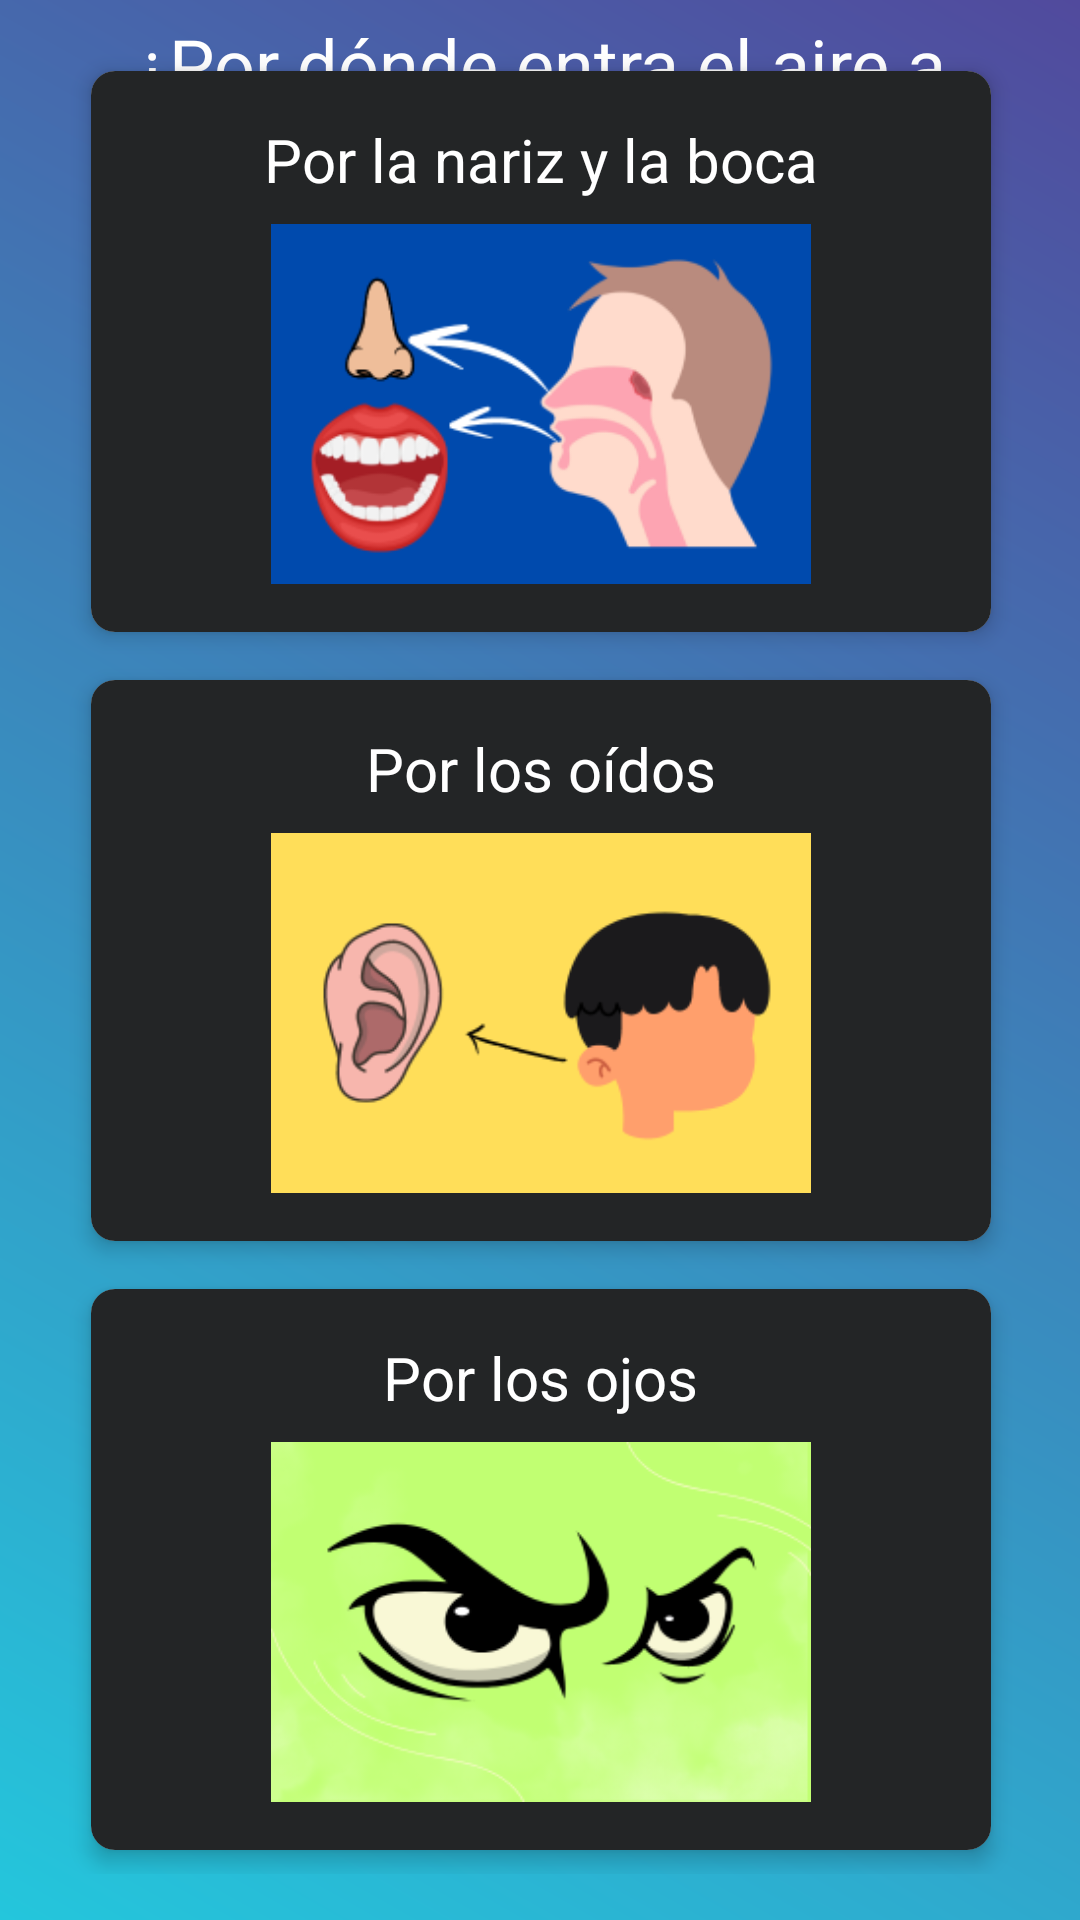

Reconstruct the res/layout file that produces this screen, plus the resources it refers to.
<!-- AndroidManifest.xml: application theme Theme.Material3.DayNight.NoActionBar -->
<!-- res/layout/activity_question2.xml -->
<?xml version="1.0" encoding="utf-8"?>
<androidx.constraintlayout.widget.ConstraintLayout xmlns:android="http://schemas.android.com/apk/res/android"
    xmlns:app="http://schemas.android.com/apk/res-auto"
    xmlns:tools="http://schemas.android.com/tools"
    android:id="@+id/main"
    android:layout_width="match_parent"
    android:layout_height="match_parent"
    android:background="@drawable/background_gradient"
    tools:context=".Question2Activity">

    <TextView
        android:id="@+id/questionTextView"
        android:layout_width="350sp"
        android:layout_height="wrap_content"
        android:layout_alignParentTop="true"
        android:layout_centerHorizontal="true"
        android:layout_marginTop="5dp"
        android:text="¿Por dónde entra el aire a nuestro cuerpo?"
        android:textAlignment="center"
        android:textSize="24sp"
        android:textColor="@color/white"
        app:layout_constraintEnd_toEndOf="parent"
        app:layout_constraintHorizontal_bias="0.491"
        app:layout_constraintStart_toStartOf="parent"
        app:layout_constraintTop_toTopOf="parent" />

    <LinearLayout
        android:id="@+id/optionsLayout"
        android:layout_width="411dp"
        android:layout_height="wrap_content"
        android:layout_below="@id/questionTextView"
        android:gravity="center"
        android:orientation="vertical"
        app:layout_constraintBottom_toBottomOf="parent"
        app:layout_constraintEnd_toEndOf="parent"
        app:layout_constraintStart_toStartOf="parent"
        app:layout_constraintTop_toTopOf="parent">

        <androidx.cardview.widget.CardView
            android:layout_width="300sp"
            android:layout_height="wrap_content"
            android:layout_marginTop="8dp"
            android:layout_marginBottom="8dp"
            app:cardElevation="4dp"
            app:cardCornerRadius="8dp"
            android:clickable="true"
            android:focusable="true">

            <LinearLayout
                android:id="@+id/option1"
                android:layout_width="match_parent"
                android:layout_height="wrap_content"
                android:gravity="center"
                android:orientation="vertical"
                android:background="@drawable/option_correct_background"
                android:padding="16dp">

                <TextView
                    android:id="@+id/option1Text"
                    android:layout_width="wrap_content"
                    android:layout_height="wrap_content"
                    android:layout_marginBottom="8dp"
                    android:textColor="@color/white"
                    android:text="Por la nariz y la boca"
                    android:textSize="20sp" />

                <ImageView
                    android:id="@+id/option1Image"
                    android:layout_width="wrap_content"
                    android:layout_height="120dp"
                    android:src="@drawable/nariz_boca" />
            </LinearLayout>
        </androidx.cardview.widget.CardView>

        <androidx.cardview.widget.CardView
            android:layout_width="300sp"
            android:layout_height="wrap_content"
            android:layout_marginTop="8dp"
            android:layout_marginBottom="8dp"
            app:cardElevation="4dp"
            app:cardCornerRadius="8dp"
            android:clickable="true"
            android:focusable="true">

            <LinearLayout
                android:id="@+id/option2"
                android:layout_width="match_parent"
                android:layout_height="wrap_content"
                android:gravity="center"
                android:orientation="vertical"
                android:background="@drawable/option_background"
                android:padding="16dp">

                <TextView
                    android:id="@+id/option2Text"
                    android:layout_width="wrap_content"
                    android:layout_height="wrap_content"
                    android:layout_marginBottom="8dp"
                    android:textColor="@color/white"
                    android:text="Por los oídos"
                    android:textSize="20sp" />

                <ImageView
                    android:id="@+id/option2Image"
                    android:layout_width="wrap_content"
                    android:layout_height="120dp"
                    android:src="@drawable/oidos" />
            </LinearLayout>
        </androidx.cardview.widget.CardView>

        <androidx.cardview.widget.CardView
            android:layout_width="300sp"
            android:layout_height="wrap_content"
            android:layout_marginTop="8dp"
            android:layout_marginBottom="8dp"
            app:cardElevation="4dp"
            app:cardCornerRadius="8dp"
            android:clickable="true"
            android:focusable="true">

            <LinearLayout
                android:id="@+id/option3"
                android:layout_width="match_parent"
                android:layout_height="wrap_content"
                android:gravity="center"
                android:orientation="vertical"
                android:background="@drawable/option_background"
                android:padding="16dp">

                <TextView
                    android:id="@+id/option3Text"
                    android:layout_width="wrap_content"
                    android:layout_height="wrap_content"
                    android:layout_marginBottom="8dp"
                    android:textColor="@color/white"
                    android:text="Por los ojos"
                    android:textSize="20sp" />

                <ImageView
                    android:id="@+id/option3Image"
                    android:layout_width="wrap_content"
                    android:layout_height="120dp"
                    android:src="@drawable/ojos" />
            </LinearLayout>
        </androidx.cardview.widget.CardView>

    </LinearLayout>

    <Button
        android:id="@+id/nextButton"
        android:layout_width="wrap_content"
        android:layout_height="wrap_content"
        android:layout_centerHorizontal="true"
        android:text="Siguiente"
        android:visibility="gone"
        android:textSize="24sp"
        app:layout_constraintBottom_toBottomOf="parent"
        app:layout_constraintEnd_toEndOf="parent"
        app:layout_constraintStart_toStartOf="parent" />

</androidx.constraintlayout.widget.ConstraintLayout>
<!-- resources referenced by this layout -->
<resources>
  <color name="white">#FFFFFFFF</color>
  <!-- drawable background_gradient (drawable) -->
  <?xml version="1.0" encoding="utf-8"?>
  <layer-list xmlns:android="http://schemas.android.com/apk/res/android">
      <item>
          <shape android:shape="rectangle">
              <gradient
                  android:startColor="@color/startColor"
                  android:endColor="@color/endColor"
                  android:angle="45"/>
          </shape>
      </item>
  </layer-list>
  <!-- drawable nariz_boca: png bitmap (drawable, 21939 bytes) -->
  <!-- drawable oidos: png bitmap (drawable, 13094 bytes) -->
  <!-- drawable ojos: png bitmap (drawable, 32055 bytes) -->
  <!-- drawable option_background (drawable) -->
  <?xml version="1.0" encoding="utf-8"?>
  <selector xmlns:android="http://schemas.android.com/apk/res/android">
      <item android:state_selected="true" android:drawable="@drawable/option_selected_background"/>
      <item android:drawable="@drawable/option_default_background"/>
  </selector>
  <!-- drawable option_correct_background (drawable) -->
  <?xml version="1.0" encoding="utf-8"?>
  <selector xmlns:android="http://schemas.android.com/apk/res/android">
      <item android:state_selected="true" android:drawable="@drawable/option_correct_color_background"/>
      <item android:drawable="@drawable/option_default_background"/>
  </selector>
  <color name="startColor">#24C6DC</color>
  <color name="endColor">#514A9D</color>
  <!-- drawable option_selected_background (drawable) -->
  <?xml version="1.0" encoding="utf-8"?>
  <shape xmlns:android="http://schemas.android.com/apk/res/android" android:theme="@style/Theme.AppCompat.DayNight.NoActionBar">
      <gradient
          android:startColor="@color/cardBackground"
          android:endColor="@color/cardBackground"
          android:angle="45"/>
      <stroke android:width="4dp" android:color="@android:color/holo_orange_light"/>
  </shape>
  <!-- drawable option_default_background (drawable) -->
  <?xml version="1.0" encoding="utf-8"?>
  <layer-list xmlns:android="http://schemas.android.com/apk/res/android">
  <item>
      <shape android:shape="rectangle">
          <gradient
              android:startColor="@color/cardBackground"
              android:endColor="@color/cardBackground"
              android:angle="45"/>
      </shape>
  </item>
  </layer-list>
  <!-- drawable option_correct_color_background (drawable) -->
  <?xml version="1.0" encoding="utf-8"?>
  <shape xmlns:android="http://schemas.android.com/apk/res/android">
      <gradient
          android:startColor="@color/cardBackground"
          android:endColor="@color/cardBackground"
          android:angle="45"/>
      <stroke android:width="4dp" android:color="@android:color/holo_green_light"/>
  </shape>
  <color name="cardBackground">#232526</color>
</resources>
